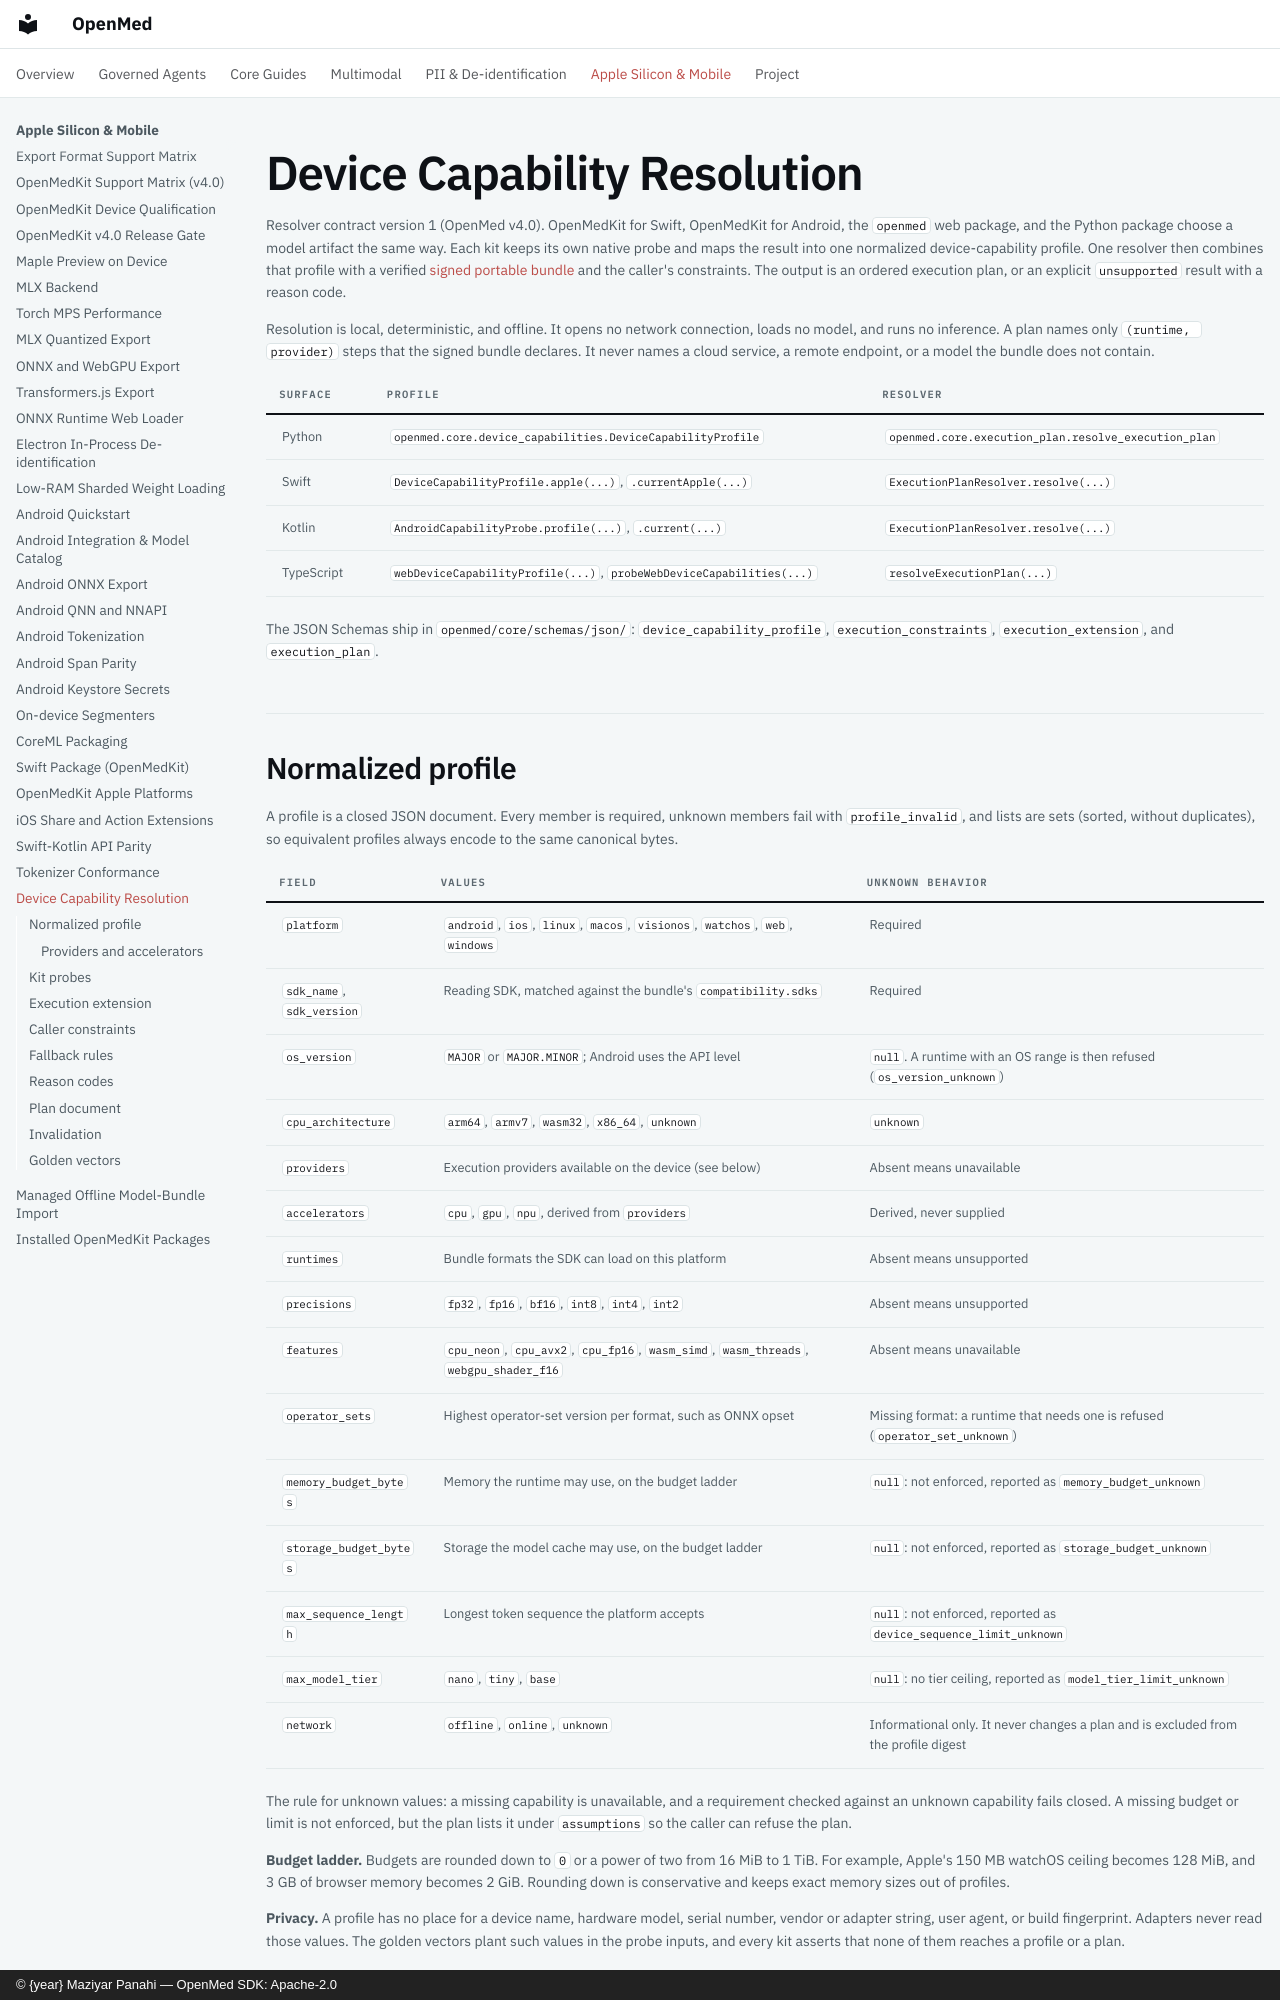

repository: maziyarpanahi/openmed · page: runtimes/device-capabilities/index.html · generator: mkdocs · copyright: © {year} Maziyar Panahi — OpenMed SDK: Apache-2.0

# Device Capability Resolution

Resolver contract version 1 (OpenMed v4.0). OpenMedKit for Swift, OpenMedKit
for Android, the `openmed` web package, and the Python package choose a model
artifact the same way. Each kit keeps its own native probe and maps the result
into one normalized device-capability profile. One resolver then combines that
profile with a verified [signed portable bundle](../models/portable-bundle.md)
and the caller's constraints. The output is an ordered execution plan, or an
explicit `unsupported` result with a reason code.

Resolution is local, deterministic, and offline. It opens no network
connection, loads no model, and runs no inference. A plan names only
`(runtime, provider)` steps that the signed bundle declares. It never names a
cloud service, a remote endpoint, or a model the bundle does not contain.

| Surface | Profile | Resolver |
| --- | --- | --- |
| Python | `openmed.core.device_capabilities.DeviceCapabilityProfile` | `openmed.core.execution_plan.resolve_execution_plan` |
| Swift | `DeviceCapabilityProfile.apple(...)`, `.currentApple(...)` | `ExecutionPlanResolver.resolve(...)` |
| Kotlin | `AndroidCapabilityProbe.profile(...)`, `.current(...)` | `ExecutionPlanResolver.resolve(...)` |
| TypeScript | `webDeviceCapabilityProfile(...)`, `probeWebDeviceCapabilities(...)` | `resolveExecutionPlan(...)` |

The JSON Schemas ship in `openmed/core/schemas/json/`:
`device_capability_profile`, `execution_constraints`, `execution_extension`,
and `execution_plan`.
